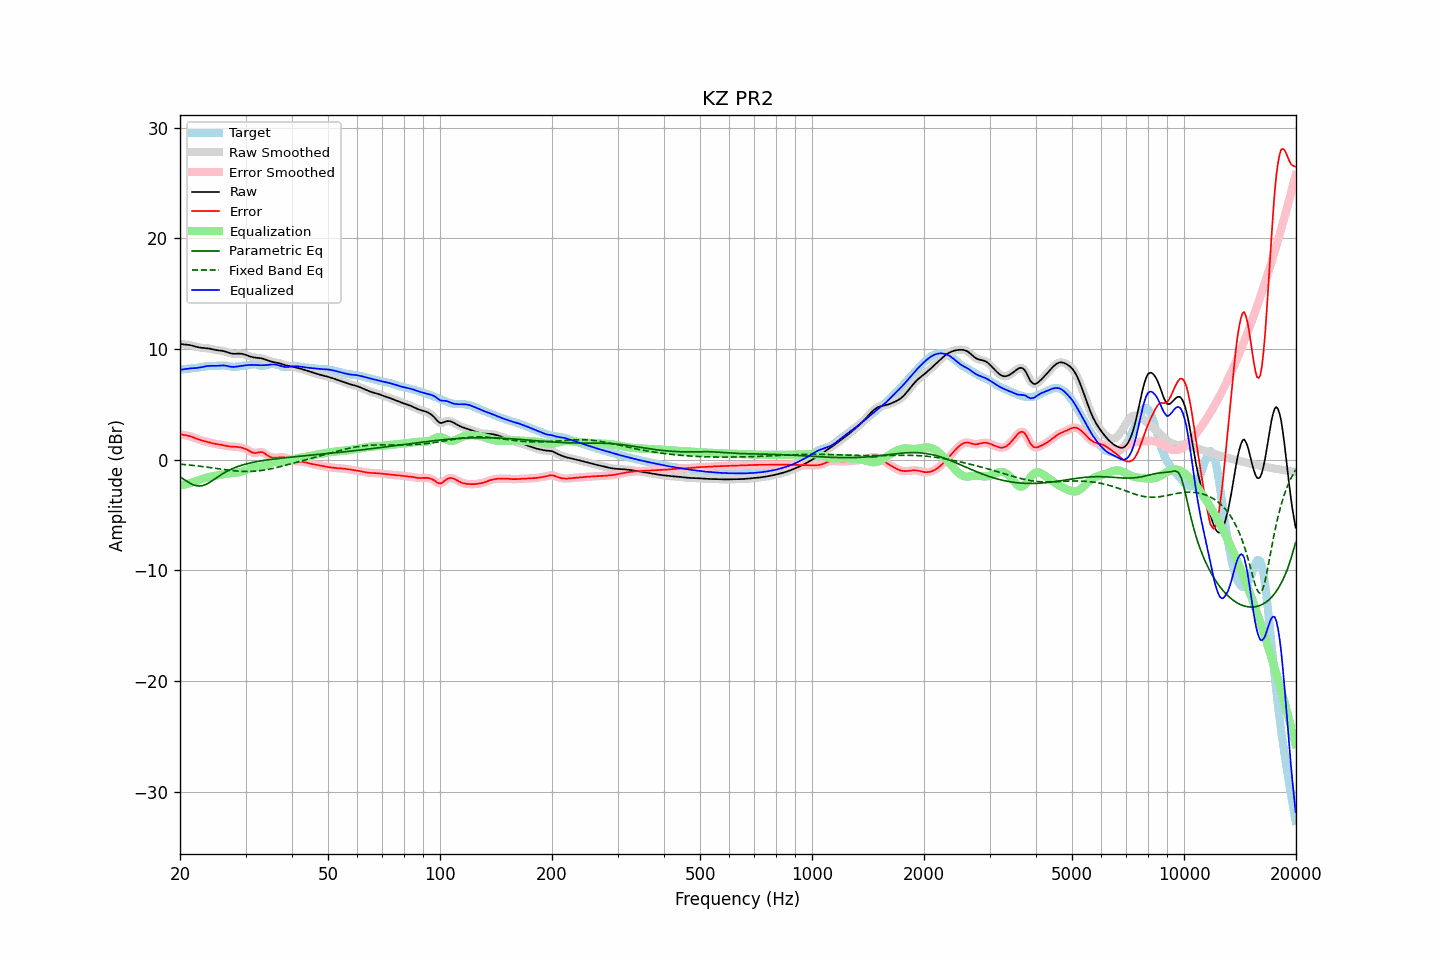

Data behind this chart, as committed beside it:
frequency, raw, error, smoothed, error_smoothed, equalization, parametric_eq, fixed_band_eq, equalized_raw, equalized_smoothed, target
20.00, 10.46, 2.33, 10.46, 2.33, -2.32, -1.55, -0.40, 8.14, 8.14, 8.13
20.20, 10.45, 2.29, 10.45, 2.29, -2.30, -1.64, -0.41, 8.15, 8.15, 8.16
20.40, 10.43, 2.26, 10.44, 2.26, -2.27, -1.74, -0.42, 8.17, 8.17, 8.18
20.61, 10.42, 2.23, 10.42, 2.23, -2.23, -1.83, -0.44, 8.19, 8.19, 8.20
20.81, 10.41, 2.20, 10.41, 2.20, -2.20, -1.92, -0.45, 8.21, 8.21, 8.21
21.02, 10.39, 2.17, 10.39, 2.17, -2.16, -2.01, -0.46, 8.23, 8.23, 8.22
21.23, 10.37, 2.13, 10.37, 2.13, -2.12, -2.10, -0.48, 8.25, 8.25, 8.24
21.44, 10.34, 2.09, 10.34, 2.09, -2.08, -2.17, -0.49, 8.26, 8.26, 8.25
21.66, 10.30, 2.03, 10.30, 2.04, -2.03, -2.25, -0.51, 8.27, 8.27, 8.26
21.87, 10.26, 1.98, 10.26, 1.98, -1.98, -2.30, -0.53, 8.28, 8.28, 8.28
22.09, 10.21, 1.92, 10.21, 1.92, -1.92, -2.34, -0.54, 8.29, 8.29, 8.29
22.31, 10.18, 1.86, 10.18, 1.86, -1.87, -2.36, -0.56, 8.31, 8.31, 8.31
22.54, 10.15, 1.81, 10.15, 1.81, -1.82, -2.38, -0.58, 8.33, 8.33, 8.34
22.76, 10.12, 1.76, 10.12, 1.76, -1.77, -2.36, -0.60, 8.35, 8.35, 8.36
22.99, 10.11, 1.72, 10.11, 1.72, -1.73, -2.34, -0.62, 8.38, 8.38, 8.39
23.22, 10.10, 1.68, 10.10, 1.68, -1.68, -2.29, -0.63, 8.42, 8.42, 8.42
23.45, 10.09, 1.65, 10.09, 1.65, -1.64, -2.24, -0.65, 8.45, 8.45, 8.44
23.69, 10.07, 1.61, 10.07, 1.61, -1.60, -2.16, -0.67, 8.47, 8.47, 8.46
23.92, 10.05, 1.57, 10.05, 1.57, -1.57, -2.08, -0.69, 8.49, 8.48, 8.48
24.16, 10.02, 1.53, 10.02, 1.53, -1.53, -1.99, -0.71, 8.49, 8.49, 8.49
24.40, 9.99, 1.50, 9.99, 1.50, -1.50, -1.90, -0.73, 8.49, 8.49, 8.49
24.65, 9.95, 1.46, 9.96, 1.46, -1.47, -1.80, -0.76, 8.48, 8.48, 8.49
24.89, 9.92, 1.43, 9.93, 1.44, -1.44, -1.70, -0.78, 8.48, 8.48, 8.49
25.14, 9.90, 1.41, 9.90, 1.41, -1.41, -1.60, -0.80, 8.49, 8.49, 8.49
25.39, 9.88, 1.39, 9.88, 1.39, -1.38, -1.50, -0.82, 8.50, 8.50, 8.49
25.65, 9.87, 1.37, 9.87, 1.37, -1.36, -1.41, -0.84, 8.51, 8.51, 8.50
25.91, 9.85, 1.34, 9.85, 1.34, -1.33, -1.31, -0.86, 8.52, 8.52, 8.51
26.16, 9.83, 1.31, 9.82, 1.31, -1.30, -1.23, -0.88, 8.53, 8.52, 8.52
26.43, 9.79, 1.27, 9.79, 1.27, -1.27, -1.14, -0.90, 8.51, 8.51, 8.51
26.69, 9.74, 1.24, 9.74, 1.24, -1.25, -1.06, -0.92, 8.49, 8.49, 8.49
26.96, 9.69, 1.22, 9.68, 1.22, -1.23, -0.98, -0.94, 8.45, 8.45, 8.47
27.23, 9.63, 1.20, 9.64, 1.20, -1.21, -0.91, -0.95, 8.42, 8.42, 8.44
27.50, 9.60, 1.19, 9.60, 1.19, -1.20, -0.84, -0.97, 8.40, 8.40, 8.41
27.77, 9.58, 1.19, 9.58, 1.19, -1.19, -0.78, -0.99, 8.39, 8.39, 8.39
28.05, 9.58, 1.18, 9.58, 1.18, -1.18, -0.72, -1.00, 8.40, 8.40, 8.39
28.33, 9.58, 1.17, 9.58, 1.17, -1.17, -0.66, -1.01, 8.42, 8.42, 8.41
28.62, 9.59, 1.16, 9.59, 1.16, -1.15, -0.61, -1.03, 8.44, 8.44, 8.43
28.90, 9.60, 1.13, 9.59, 1.13, -1.13, -0.56, -1.04, 8.46, 8.46, 8.46
29.19, 9.58, 1.10, 9.58, 1.10, -1.10, -0.51, -1.05, 8.48, 8.48, 8.48
29.48, 9.56, 1.07, 9.56, 1.07, -1.06, -0.47, -1.05, 8.50, 8.50, 8.49
29.78, 9.52, 1.02, 9.52, 1.02, -1.00, -0.42, -1.06, 8.52, 8.52, 8.50
30.08, 9.47, 0.96, 9.47, 0.96, -0.94, -0.39, -1.06, 8.54, 8.53, 8.51
30.38, 9.42, 0.89, 9.42, 0.89, -0.87, -0.35, -1.06, 8.55, 8.55, 8.52
30.68, 9.37, 0.81, 9.37, 0.81, -0.80, -0.31, -1.06, 8.56, 8.56, 8.56
30.99, 9.32, 0.72, 9.32, 0.73, -0.75, -0.28, -1.05, 8.57, 8.57, 8.59
31.30, 9.28, 0.66, 9.28, 0.66, -0.71, -0.25, -1.05, 8.57, 8.57, 8.62
31.61, 9.25, 0.62, 9.25, 0.62, -0.68, -0.22, -1.04, 8.57, 8.57, 8.63
31.93, 9.22, 0.61, 9.23, 0.62, -0.66, -0.19, -1.03, 8.56, 8.56, 8.61
32.24, 9.21, 0.64, 9.21, 0.64, -0.66, -0.16, -1.02, 8.55, 8.55, 8.57
32.57, 9.19, 0.67, 9.19, 0.67, -0.65, -0.14, -1.00, 8.55, 8.55, 8.52
32.89, 9.18, 0.70, 9.18, 0.69, -0.64, -0.11, -0.98, 8.54, 8.54, 8.48
33.22, 9.15, 0.68, 9.15, 0.68, -0.61, -0.09, -0.96, 8.54, 8.54, 8.47
33.55, 9.12, 0.64, 9.11, 0.63, -0.57, -0.06, -0.94, 8.54, 8.54, 8.48
33.89, 9.07, 0.54, 9.07, 0.54, -0.52, -0.04, -0.92, 8.55, 8.55, 8.52
34.23, 9.01, 0.44, 9.01, 0.44, -0.45, -0.02, -0.89, 8.56, 8.56, 8.57
34.57, 8.96, 0.34, 8.96, 0.35, -0.38, 0.00, -0.86, 8.58, 8.58, 8.61
34.92, 8.90, 0.27, 8.91, 0.27, -0.31, 0.02, -0.83, 8.59, 8.60, 8.64
35.27, 8.86, 0.22, 8.86, 0.22, -0.25, 0.04, -0.80, 8.61, 8.61, 8.65
35.62, 8.83, 0.19, 8.83, 0.19, -0.22, 0.06, -0.77, 8.61, 8.61, 8.64
35.97, 8.80, 0.18, 8.80, 0.18, -0.20, 0.08, -0.74, 8.61, 8.61, 8.62
... 635 more rows
